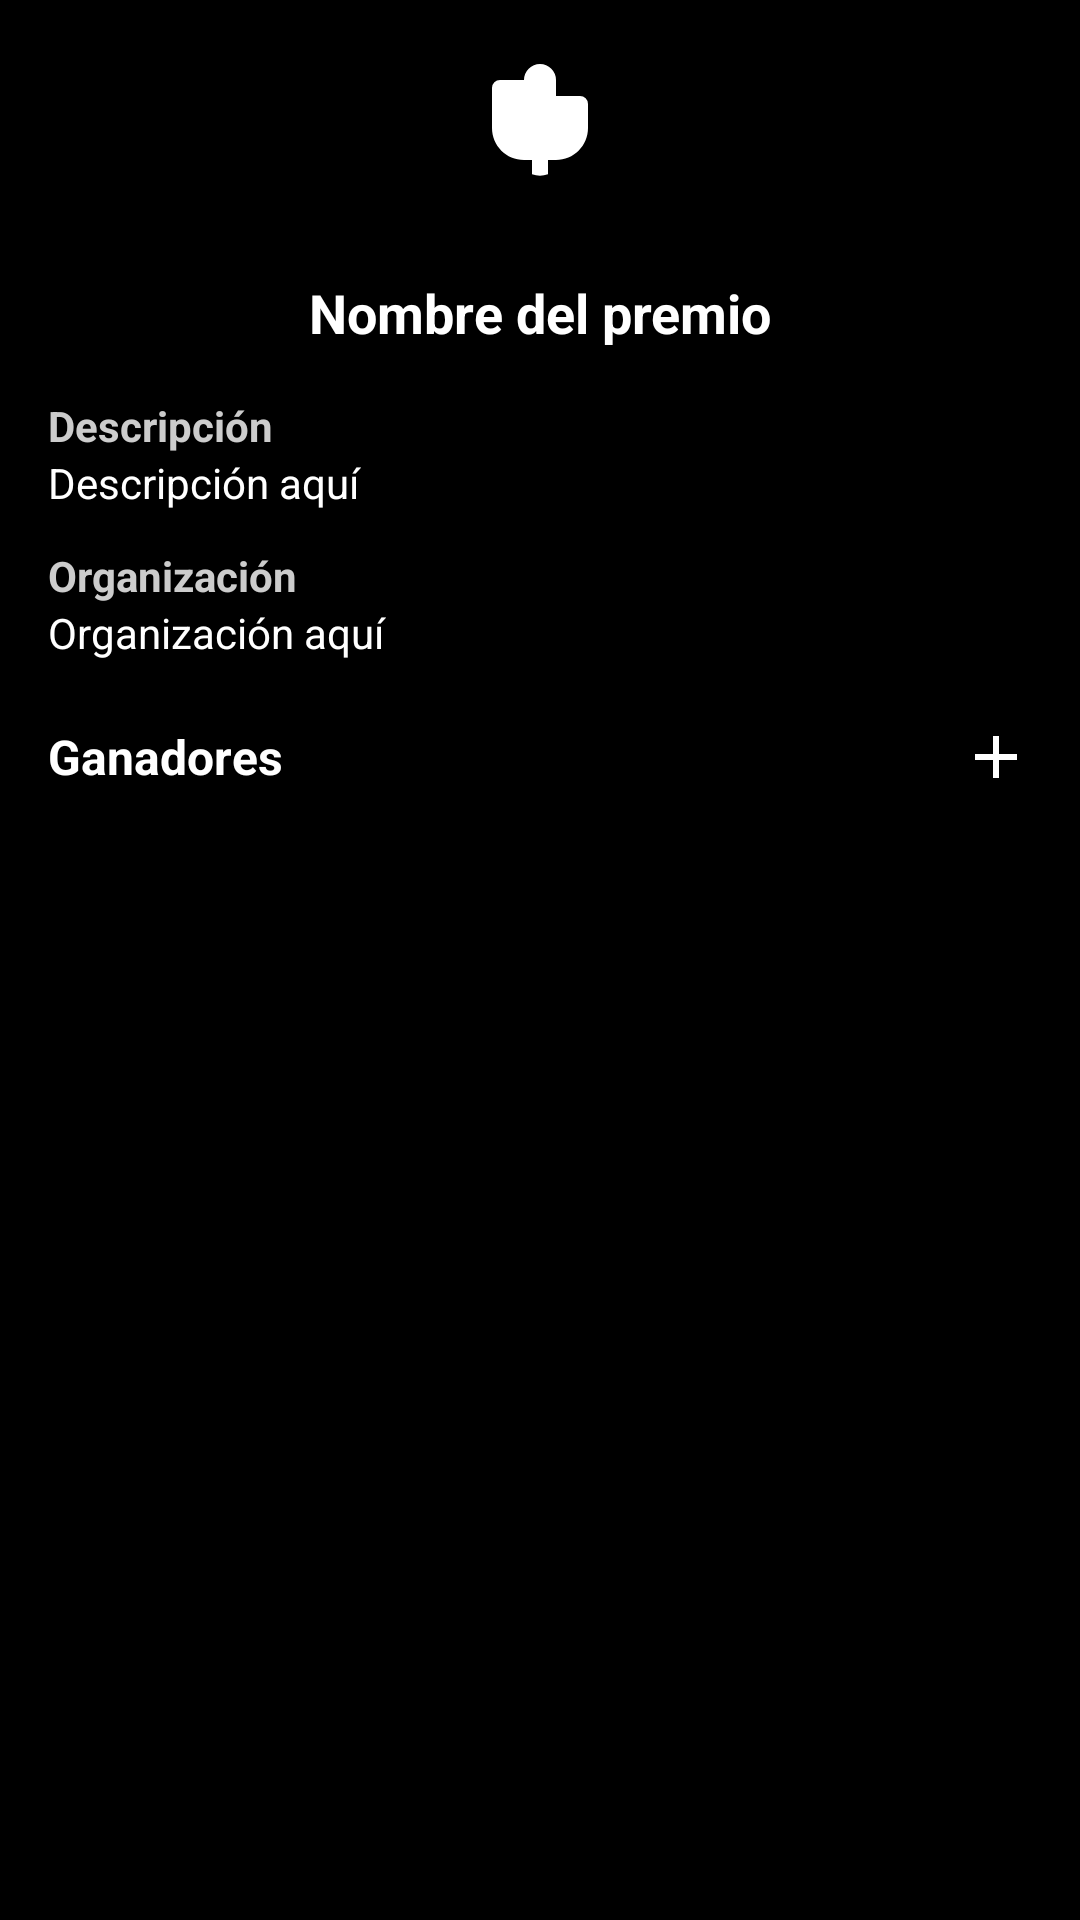

Reconstruct the res/layout file that produces this screen, plus the resources it refers to.
<!-- AndroidManifest.xml: application theme Theme.ViniloApp -->
<!-- res/layout/fragment_award_detail.xml -->
<?xml version="1.0" encoding="utf-8"?>
<ScrollView xmlns:android="http://schemas.android.com/apk/res/android"
    xmlns:app="http://schemas.android.com/apk/res-auto"
    android:layout_width="match_parent"
    android:layout_height="match_parent"
    android:background="@android:color/black">

    <LinearLayout
        android:layout_width="match_parent"
        android:layout_height="wrap_content"
        android:orientation="vertical"
        android:padding="16dp">

        
        <ImageView
            android:id="@+id/awardIcon"
            android:layout_width="64dp"
            android:layout_height="64dp"
            android:layout_gravity="center"
            android:src="@drawable/award_icon_placeholder"
            android:contentDescription="@string/award_icon"
            app:tint="@android:color/white" />

        
        <TextView
            android:id="@+id/awardName"
            android:layout_width="match_parent"
            android:layout_height="wrap_content"
            android:text="Nombre del premio"
            android:textColor="@android:color/white"
            android:textAlignment="center"
            android:textStyle="bold"
            android:textSize="18sp"
            android:layout_marginTop="12dp" />

        
        <TextView
            android:layout_width="match_parent"
            android:layout_height="wrap_content"
            android:text="Descripción"
            android:textColor="#CCCCCC"
            android:textStyle="bold"
            android:layout_marginTop="16dp" />
        <TextView
            android:id="@+id/awardDescription"
            android:layout_width="match_parent"
            android:layout_height="wrap_content"
            android:textColor="@android:color/white"
            android:text="Descripción aquí" />

        
        <TextView
            android:layout_width="match_parent"
            android:layout_height="wrap_content"
            android:text="Organización"
            android:textColor="#CCCCCC"
            android:textStyle="bold"
            android:layout_marginTop="12dp" />
        <TextView
            android:id="@+id/awardOrganization"
            android:layout_width="match_parent"
            android:layout_height="wrap_content"
            android:textColor="@android:color/white"
            android:text="Organización aquí" />

        
        <LinearLayout
            android:layout_width="match_parent"
            android:layout_height="wrap_content"
            android:orientation="horizontal"
            android:gravity="center_vertical"
            android:layout_marginTop="20dp"
            android:layout_marginBottom="8dp">

            <TextView
                android:layout_width="0dp"
                android:layout_height="wrap_content"
                android:layout_weight="1"
                android:text="Ganadores"
                android:textColor="@android:color/white"
                android:textStyle="bold"
                android:textSize="16sp" />

            <ImageButton
                android:id="@+id/addWinnerButton"
                android:layout_width="wrap_content"
                android:layout_height="wrap_content"
                android:src="@drawable/ic_add"
                android:background="?attr/selectableItemBackgroundBorderless"
                app:tint="@android:color/white"
                android:contentDescription="Agregar ganador" />
        </LinearLayout>

        
        <androidx.recyclerview.widget.RecyclerView
            android:id="@+id/recyclerWinners"
            android:layout_width="match_parent"
            android:layout_height="wrap_content"
            android:nestedScrollingEnabled="false"
            android:layout_marginBottom="24dp"
            android:paddingBottom="8dp" />

    </LinearLayout>
</ScrollView>
<!-- resources referenced by this layout -->
<resources>
  <!-- drawable award_icon_placeholder (drawable) -->
  <vector xmlns:android="http://schemas.android.com/apk/res/android"
      android:width="64dp"
      android:height="64dp"
      android:viewportWidth="24"
      android:viewportHeight="24">
      <path
          android:fillColor="#FFFFFF"
          android:pathData="M12,2a2,2 0 0,1 2,2v2h3a1,1 0 0,1 1,1v3c0,2.21 -1.79,4 -4,4h-1v1.79a3.001,3.001 0 0,1 -2,0V14h-1c-2.21,0 -4,-1.79 -4,-4V5a1,1 0 0,1 1,-1h3V4a2,2 0 0,1 2,-2z" />
  </vector>
  <!-- drawable ic_add (drawable) -->
  <vector xmlns:android="http://schemas.android.com/apk/res/android"
      android:width="24dp"
      android:height="24dp"
      android:viewportWidth="24"
      android:viewportHeight="24"
      android:tint="@android:color/white">
  
      <path
          android:fillColor="@android:color/white"
          android:pathData="M19,13h-6v6h-2v-6H5v-2h6V5h2v6h6v2z" />
  </vector>
  <string name="award_icon">Ícono del premio</string>
  <style name="Theme.ViniloApp" parent="Base.Theme.ViniloApp" />
  <style name="Base.Theme.ViniloApp" parent="Theme.Material3.DayNight.NoActionBar">
          
          
      </style>
</resources>
